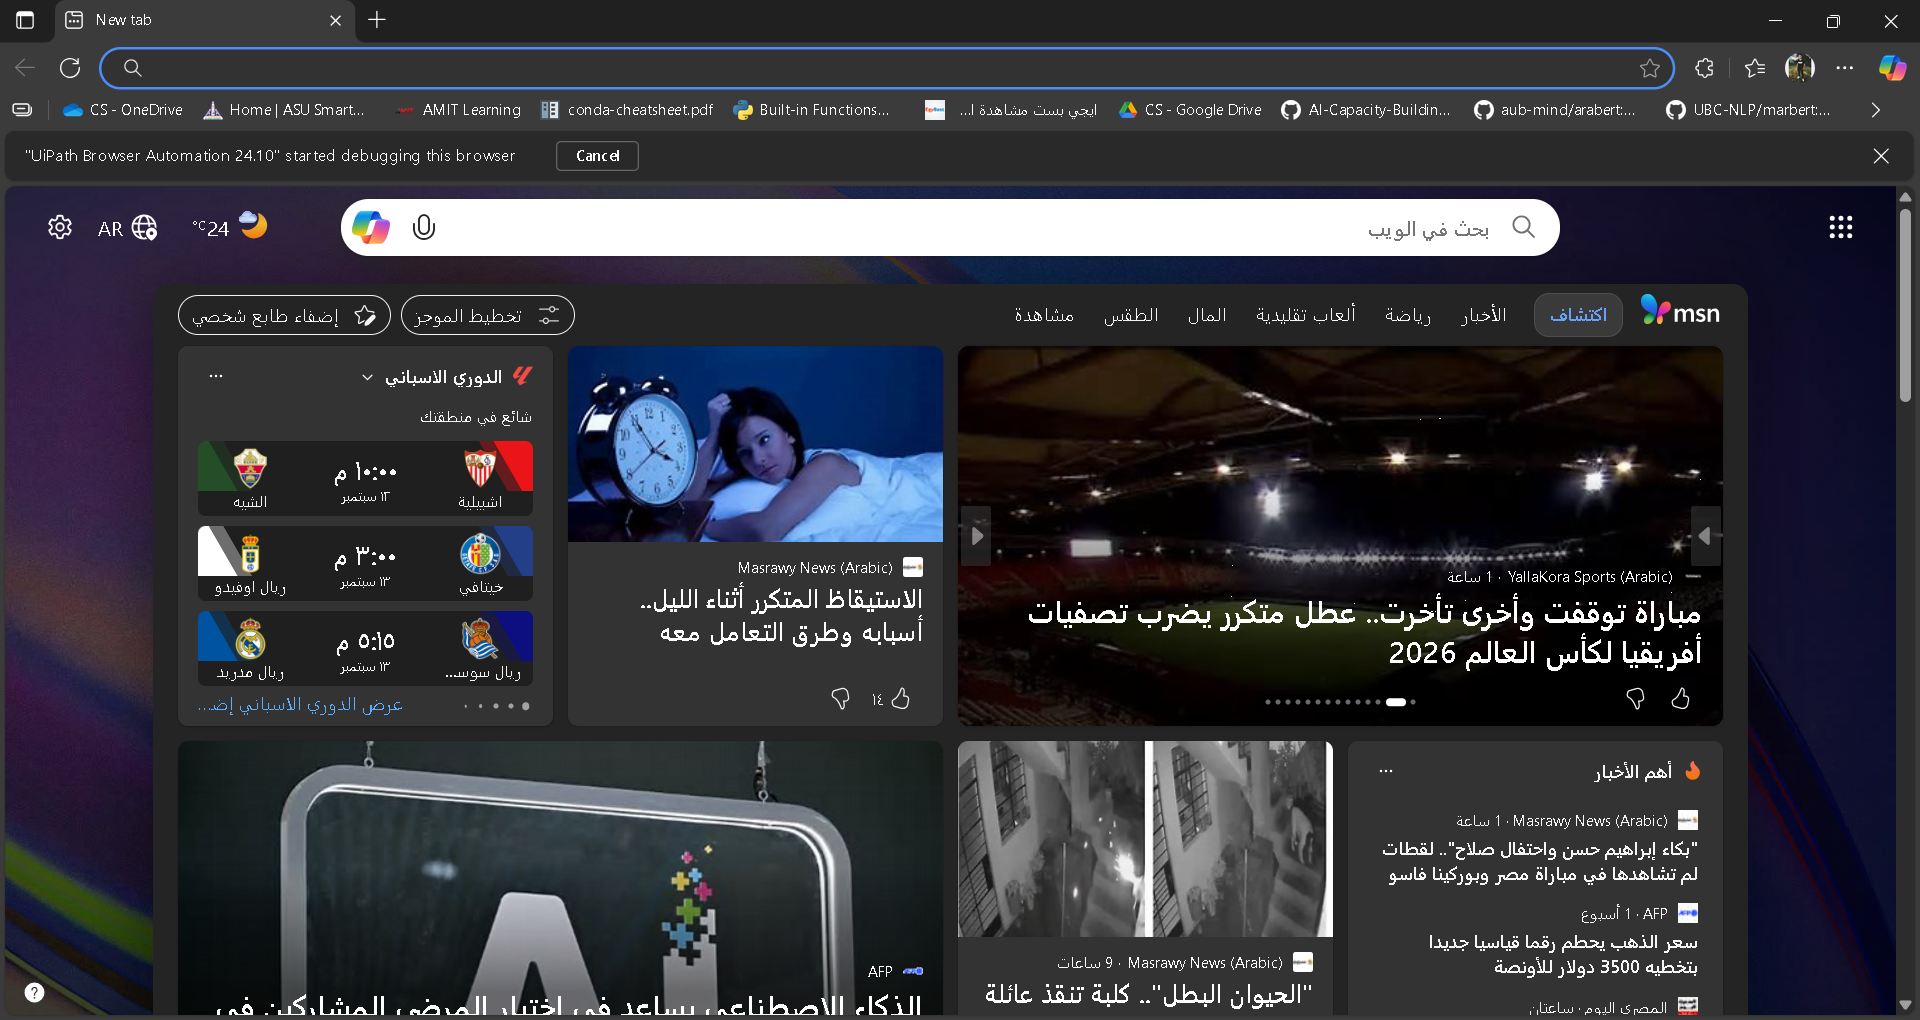
Workflow: ModernWorkFlow

Step 1: Use Edge Browser (msedge.exe)

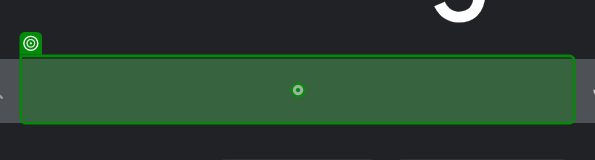
Step 2: type "[strCountryName + " corona virus worldometer"]"

Step 3: click (no picture) (repeated 2 times)

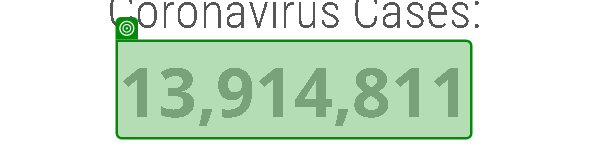
Step 5: get-text

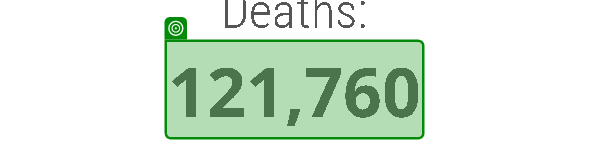
Step 6: get-text (repeated 2 times)

Step 8: Use Note Pad Application in window 'Untitled - Notepad' (notepad.exe) (no picture)

Step 9: type "[strCountryName + Environment.NewLine + "Corona Virus Cases: " + strCoronaCases + Environment.NewLine +
"Corona Virus Deaths: " + strCoronaDeaths + Environment.NewLine + 
"Corona Virus Recovered: " + strCoronaRecoveries]" (no picture)

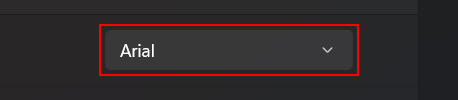
Step 10: select "Arial" in the combo box 'Family' in window '*{0} - Notepad' (notepad.exe)

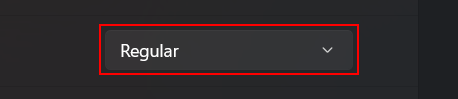
Step 11: select "Bold" in the combo box 'Style' in window '*{0} - Notepad' (notepad.exe)

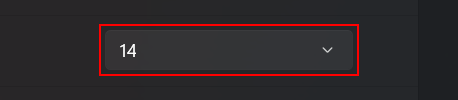
Step 12: select "28" in the combo box 'Size' in window '*{0} - Notepad' (notepad.exe)

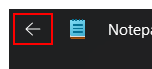
Step 13: click on the button 'Back' in window '*{0} - Notepad' (notepad.exe)

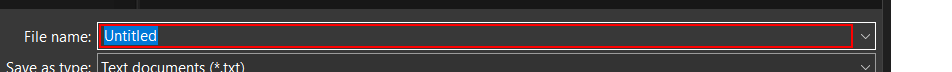
Step 14: type [strFullFilePath] in window 'Save as' (notepad.exe)

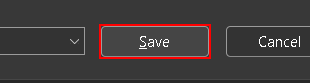
Step 15: click in window 'Save as' (notepad.exe)

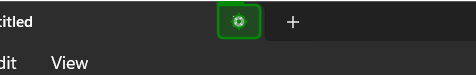
Step 16: click